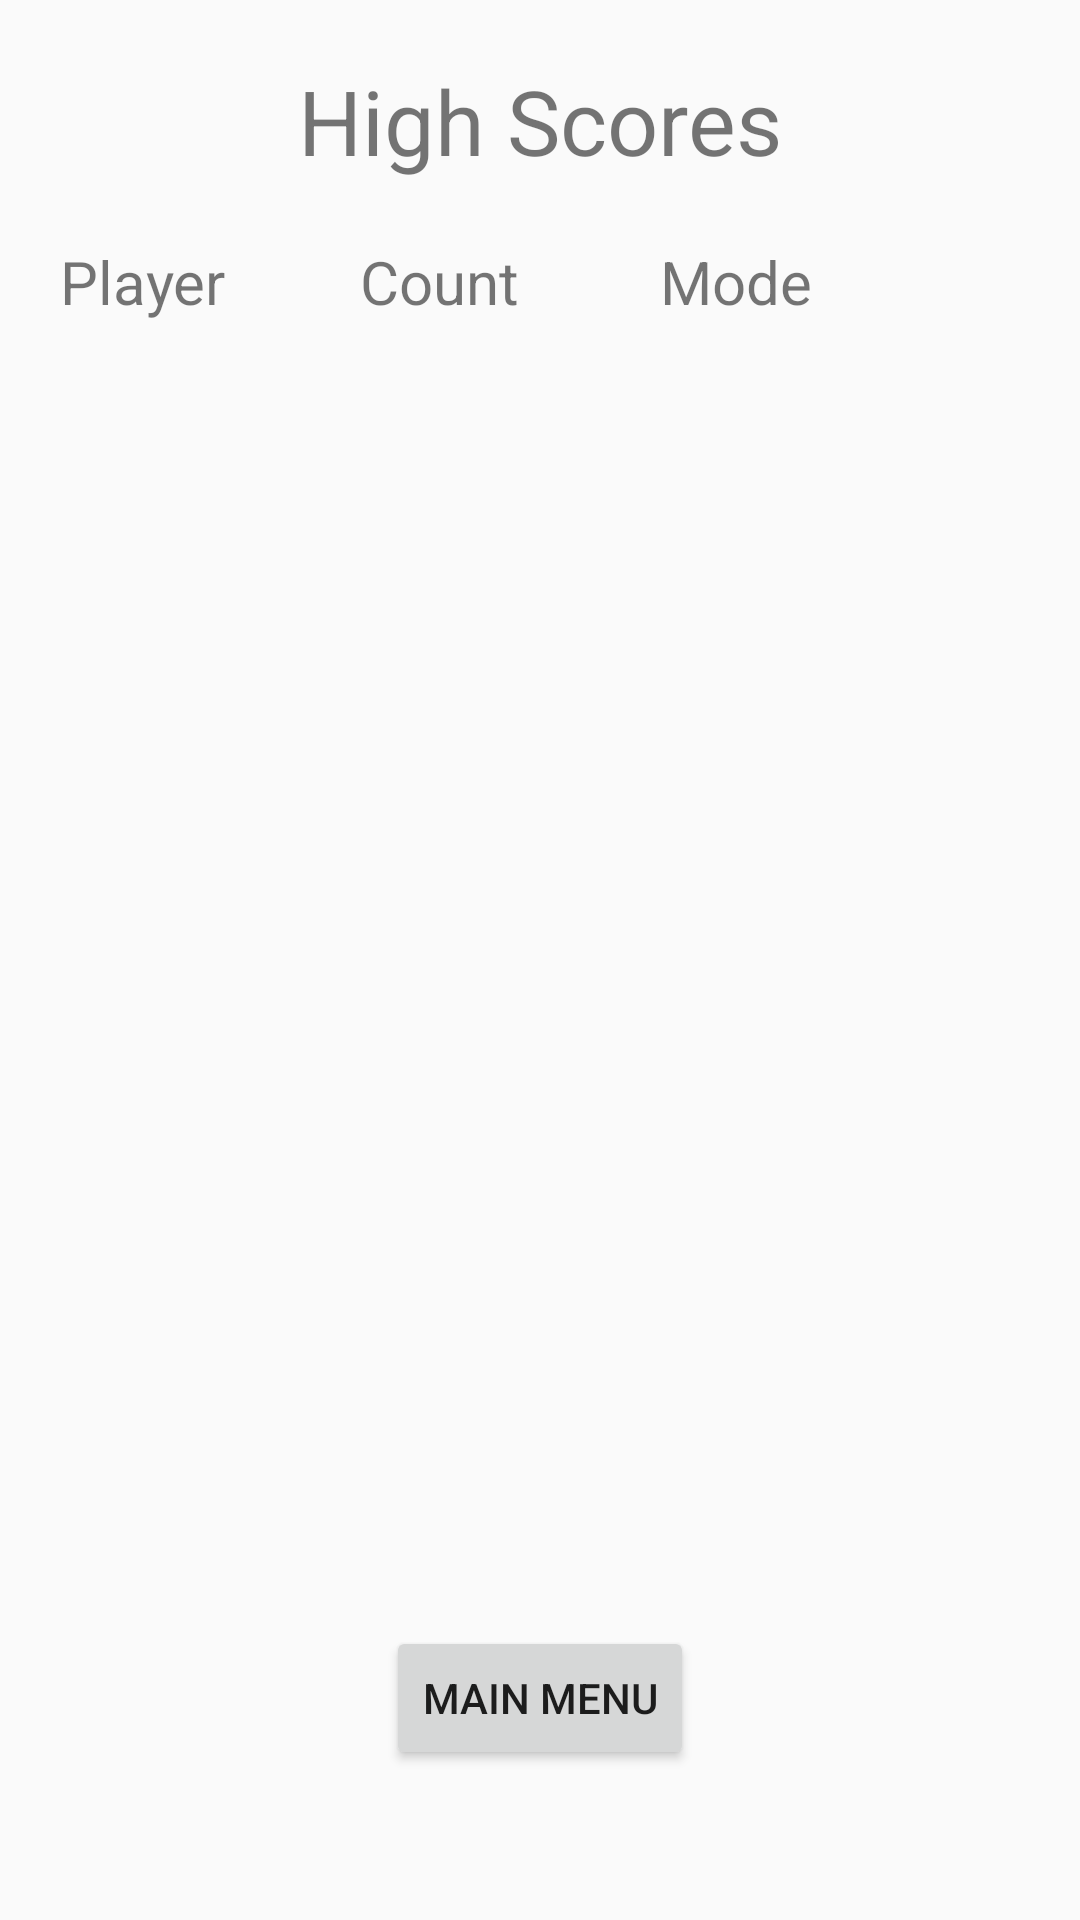

Layout XML and referenced resources for this Android screen:
<!-- AndroidManifest.xml: application theme AppTheme -->
<!-- res/layout/activity_high_score.xml -->
<?xml version="1.0" encoding="utf-8"?>
<androidx.constraintlayout.widget.ConstraintLayout xmlns:android="http://schemas.android.com/apk/res/android"
    xmlns:app="http://schemas.android.com/apk/res-auto"
    xmlns:tools="http://schemas.android.com/tools"
    android:layout_width="match_parent"
    android:layout_height="match_parent"
    tools:context=".HighScoreActivity">

    <TextView
        android:id="@+id/textView2"
        android:layout_width="100dp"
        android:layout_height="wrap_content"
        android:layout_marginStart="20dp"
        android:layout_marginTop="20dp"
        android:text="Player"
        android:textSize="20dp"
        app:layout_constraintStart_toStartOf="parent"
        app:layout_constraintTop_toBottomOf="@+id/textView" />


    <TextView
        android:id="@+id/textView3"
        android:layout_marginTop="20dp"
        android:layout_width="100dp"
        android:layout_height="wrap_content"
        android:text="Count"
        android:textSize="20dp"
        app:layout_constraintStart_toEndOf="@+id/textView2"
        app:layout_constraintTop_toBottomOf="@+id/textView" />

    <TextView
        android:layout_width="100dp"
        android:layout_height="wrap_content"
        android:layout_marginTop="20dp"
        android:text="Mode"
        android:textSize="20dp"
        app:layout_constraintStart_toEndOf="@+id/textView3"
        app:layout_constraintTop_toBottomOf="@+id/textView" />

    <TextView
        android:id="@+id/textView"
        android:layout_width="wrap_content"
        android:layout_height="wrap_content"
        android:layout_marginTop="20dp"
        android:text="High Scores"
        android:textSize="30sp"
        app:layout_constraintEnd_toEndOf="parent"
        app:layout_constraintHorizontal_bias="0.5"
        app:layout_constraintStart_toStartOf="parent"
        app:layout_constraintTop_toTopOf="parent" />

    <ListView
        android:id="@+id/high_scores_list_view"
        android:layout_width="0dp"
        android:layout_height="0dp"
        android:layout_margin="20dp"
        app:layout_constraintBottom_toTopOf="@+id/main_menu_button"
        app:layout_constraintEnd_toEndOf="parent"
        app:layout_constraintHorizontal_bias="0.5"
        app:layout_constraintStart_toStartOf="parent"
        app:layout_constraintTop_toBottomOf="@+id/textView3" />

    <Button
        android:id="@+id/main_menu_button"
        android:layout_width="wrap_content"
        android:layout_height="wrap_content"
        android:layout_marginBottom="50dp"
        android:onClick="MenuOnClick"
        android:text="Main Menu"
        app:layout_constraintBottom_toBottomOf="parent"
        app:layout_constraintEnd_toEndOf="parent"
        app:layout_constraintHorizontal_bias="0.5"
        app:layout_constraintStart_toStartOf="parent" />

</androidx.constraintlayout.widget.ConstraintLayout>
<!-- resources referenced by this layout -->
<resources>
  <style name="AppTheme" parent="Theme.AppCompat.Light.DarkActionBar">
          
          <item name="colorPrimary">#3A7CA5</item>
          <item name="colorPrimaryDark">#2F6690</item>
          <item name="colorAccent">#16425B</item>
      </style>
</resources>
